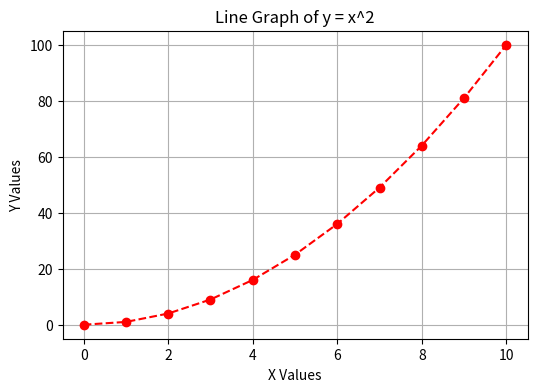

Generate this figure with matplotlib:

import matplotlib.pyplot as plt
import numpy as np

x = np.arange(0, 11, 1)
y = x**2

plt.figure(figsize=(6, 4))
plt.plot(x, y, marker='o', linestyle='--', color='red')
plt.xlabel("X Values")
plt.ylabel("Y Values")
plt.title("Line Graph of y = x^2")
plt.grid(True)
plt.show()
